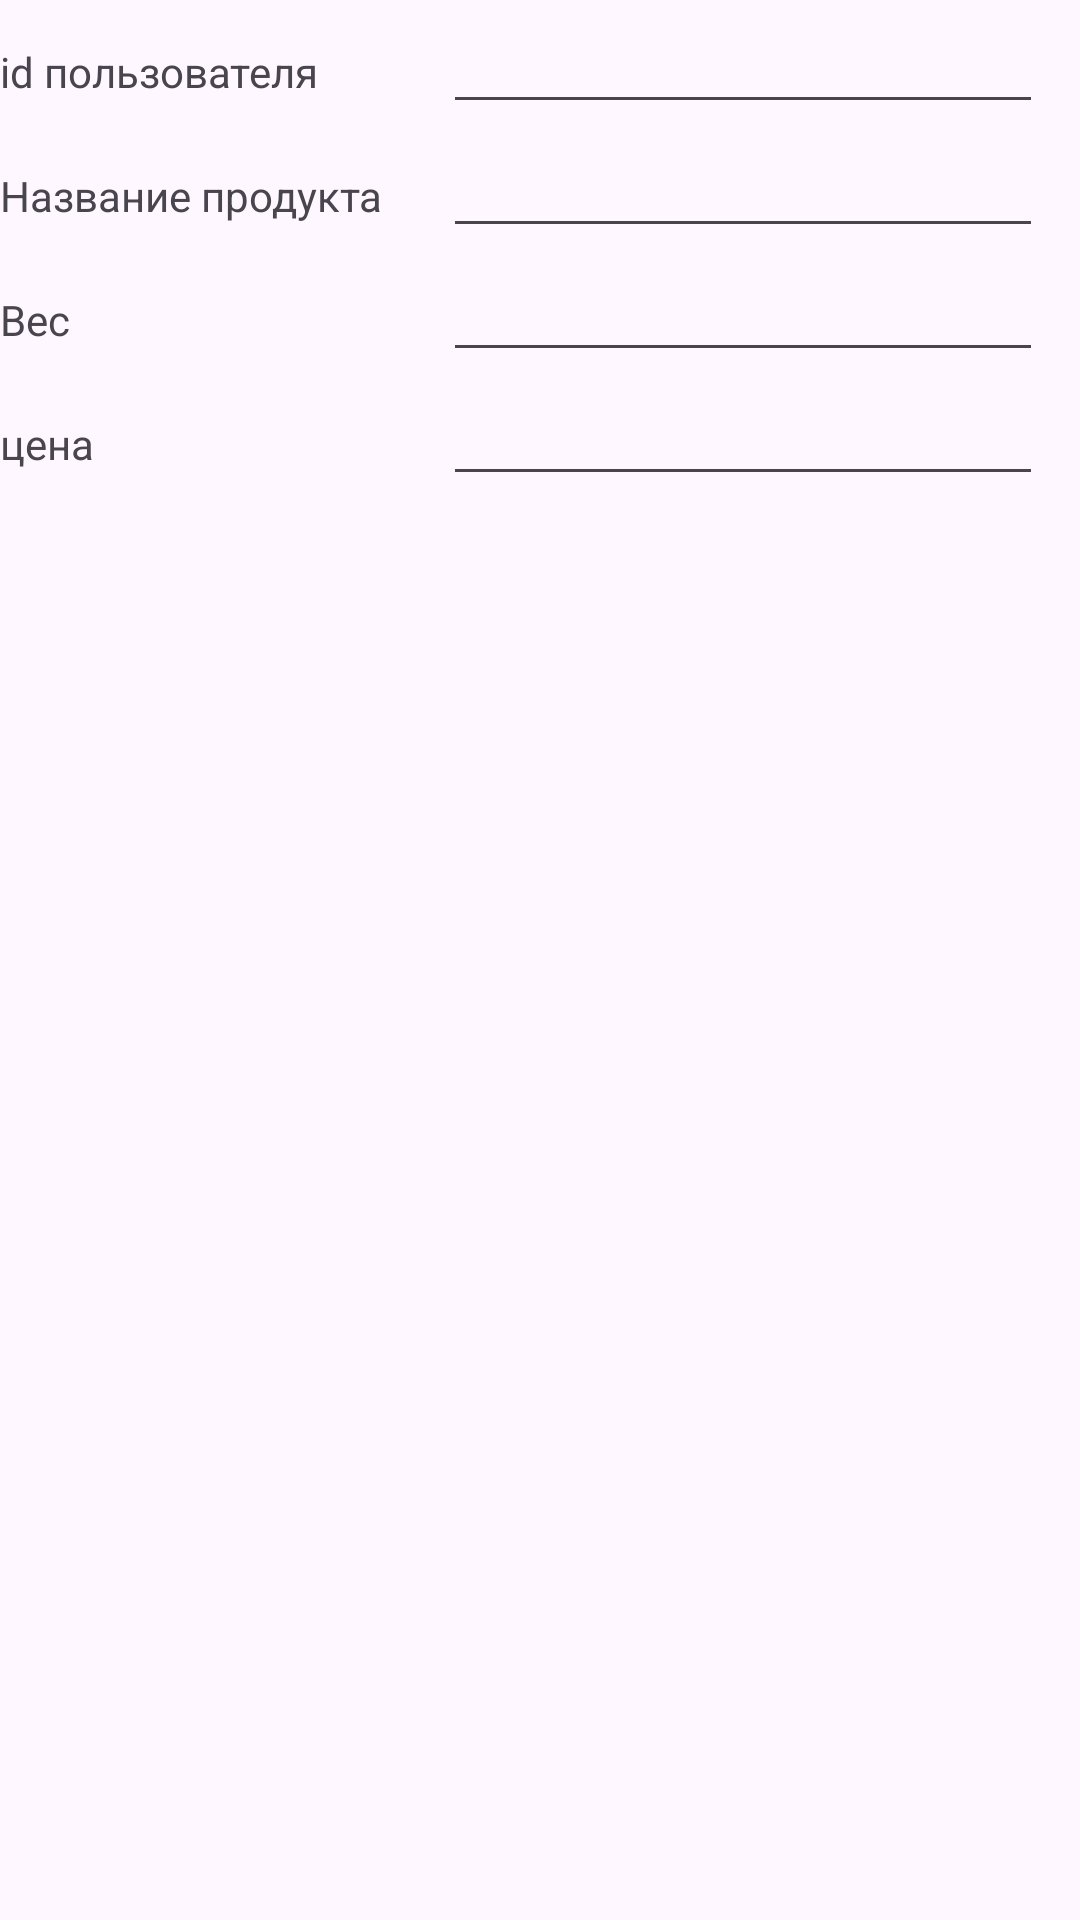

Android layout source for this screen:
<!-- AndroidManifest.xml: application theme Theme.SqLitePractice1 -->
<!-- res/layout/table_panel.xml -->
<?xml version="1.0" encoding="utf-8"?>

<LinearLayout xmlns:android="http://schemas.android.com/apk/res/android"
    android:layout_width="wrap_content"
    android:layout_height="wrap_content">

    <TableLayout
        android:layout_width="match_parent"
        android:layout_height="wrap_content">
        <TableRow>
        <TextView
            android:layout_width="wrap_content"
            android:layout_height="wrap_content"
            android:layout_column="1"
            android:text="id пользователя"/>
        <EditText
            android:id="@+id/userIdET"
            android:layout_width="200dp"
            android:layout_height="wrap_content"
            android:layout_marginStart="20sp"
            android:layout_marginLeft="20sp"
            android:width="150px"/>
        </TableRow>
        <TableRow>
            <TextView
                android:layout_width="wrap_content"
                android:layout_height="wrap_content"
                android:layout_column="1"
                android:text="Название продукта"/>
            <EditText
                android:id="@+id/userNameET"
                android:layout_width="200dp"
                android:layout_height="wrap_content"
                android:layout_marginStart="20sp"
                android:layout_marginLeft="20sp"
                android:width="150px"/>
        </TableRow>
        <TableRow>
            <TextView
                android:layout_width="wrap_content"
                android:layout_height="wrap_content"
                android:layout_column="1"
                android:text="Вес"/>
            <EditText
                android:id="@+id/userWeightET"
                android:layout_width="200dp"
                android:layout_height="wrap_content"
                android:layout_marginStart="20sp"
                android:layout_marginLeft="20sp"
                android:width="150px"/>

        </TableRow>
        <TableRow>
            <TextView
                android:layout_width="wrap_content"
                android:layout_height="wrap_content"
                android:layout_column="1"
                android:text="цена"/>
            <EditText
                android:id="@+id/userPriceET"
                android:layout_width="200dp"
                android:layout_height="wrap_content"
                android:layout_marginStart="20sp"
                android:layout_marginLeft="20sp"
                android:width="150px"/>
        </TableRow>

    </TableLayout>

</LinearLayout>
<!-- resources referenced by this layout -->
<resources>
  <style name="Theme.SqLitePractice1" parent="Base.Theme.SqLitePractice1" />
  <style name="Base.Theme.SqLitePractice1" parent="Theme.Material3.DayNight.NoActionBar">
          
          
      </style>
</resources>
